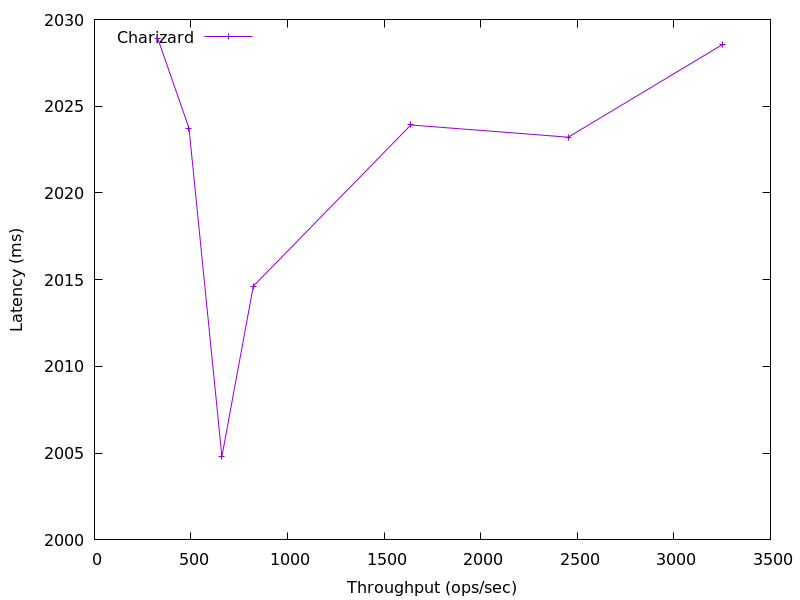

Values plotted in this chart, from the file beside it:
3251.9412390340285, 2028.5585408
2453, 2023
1638, 2024
822.6, 2015
659.8, 2005
489.4, 2024
328.8, 2029
